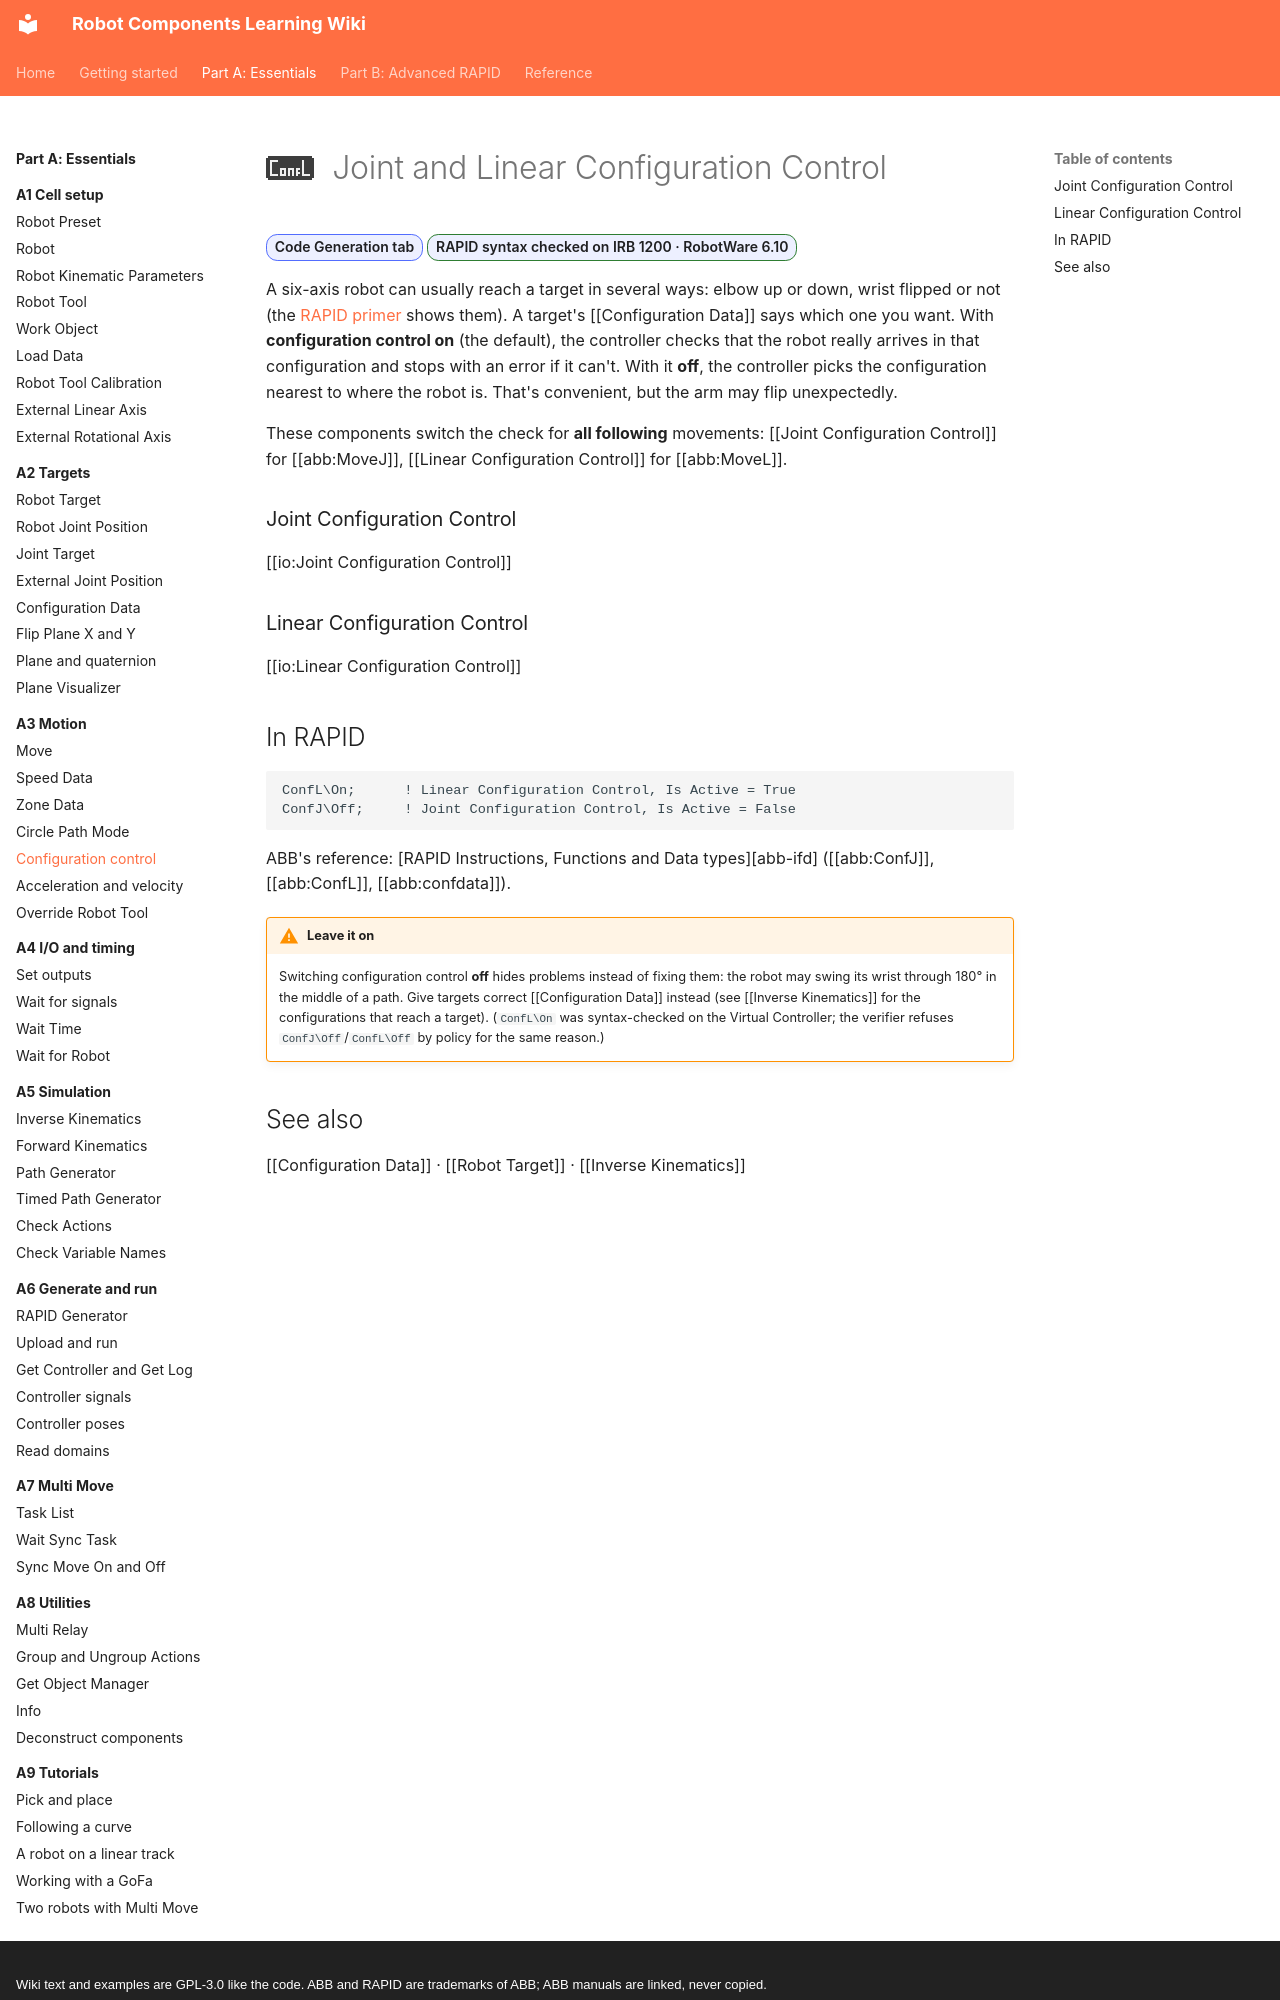

repository: jpdrude/RobotComponents · page: part-a/a3-motion/configuration-control/index.html · generator: mkdocs · copyright: Wiki text and examples are GPL-3.0 like the code. ABB and RAPID are trademarks of ABB; ABB manuals are linked, never copied.

---
title: Joint and Linear Configuration Control
description: Switch the controller's arm-configuration check on or off for MoveJ and MoveL.
---

# ![](../../assets/icons/rc/linear-configuration-control.png){ .rc-icon--title } Joint and Linear Configuration Control

<span class="rc-badge">Code Generation tab</span>
<span class="rc-badge rc-badge--verified">RAPID syntax checked on IRB 1200 · RobotWare 6.10</span>

A six-axis robot can usually reach a target in several ways: elbow up or down, wrist
flipped or not (the [RAPID primer](../../part-b/b0-rapid-primer.md#arm-configuration-confdata) shows
them). A target's [[Configuration Data]] says which one you want. With
**configuration control on** (the default), the controller checks that the robot really
arrives in that configuration and stops with an error if it can't. With it **off**, the
controller picks the configuration nearest to where the robot is. That's convenient, but
the arm may flip unexpectedly.

These components switch the check for **all following** movements:
[[Joint Configuration Control]] for [[abb:MoveJ]], [[Linear Configuration Control]] for [[abb:MoveL]].

### Joint Configuration Control
[[io:Joint Configuration Control]]

### Linear Configuration Control
[[io:Linear Configuration Control]]

## In RAPID

```
ConfL\On;      ! Linear Configuration Control, Is Active = True
ConfJ\Off;     ! Joint Configuration Control, Is Active = False
```

ABB's reference: [RAPID Instructions, Functions and Data types][abb-ifd] ([[abb:ConfJ]], [[abb:ConfL]], [[abb:confdata]]).

!!! warning "Leave it on"
    Switching configuration control **off** hides problems instead of fixing them: the robot may
    swing its wrist through 180° in the middle of a path. Give targets correct
    [[Configuration Data]] instead (see [[Inverse Kinematics]] for the configurations that reach a
    target). (`ConfL\On` was syntax-checked on the Virtual Controller; the verifier refuses
    `ConfJ\Off`/`ConfL\Off` by policy for the same reason.)
